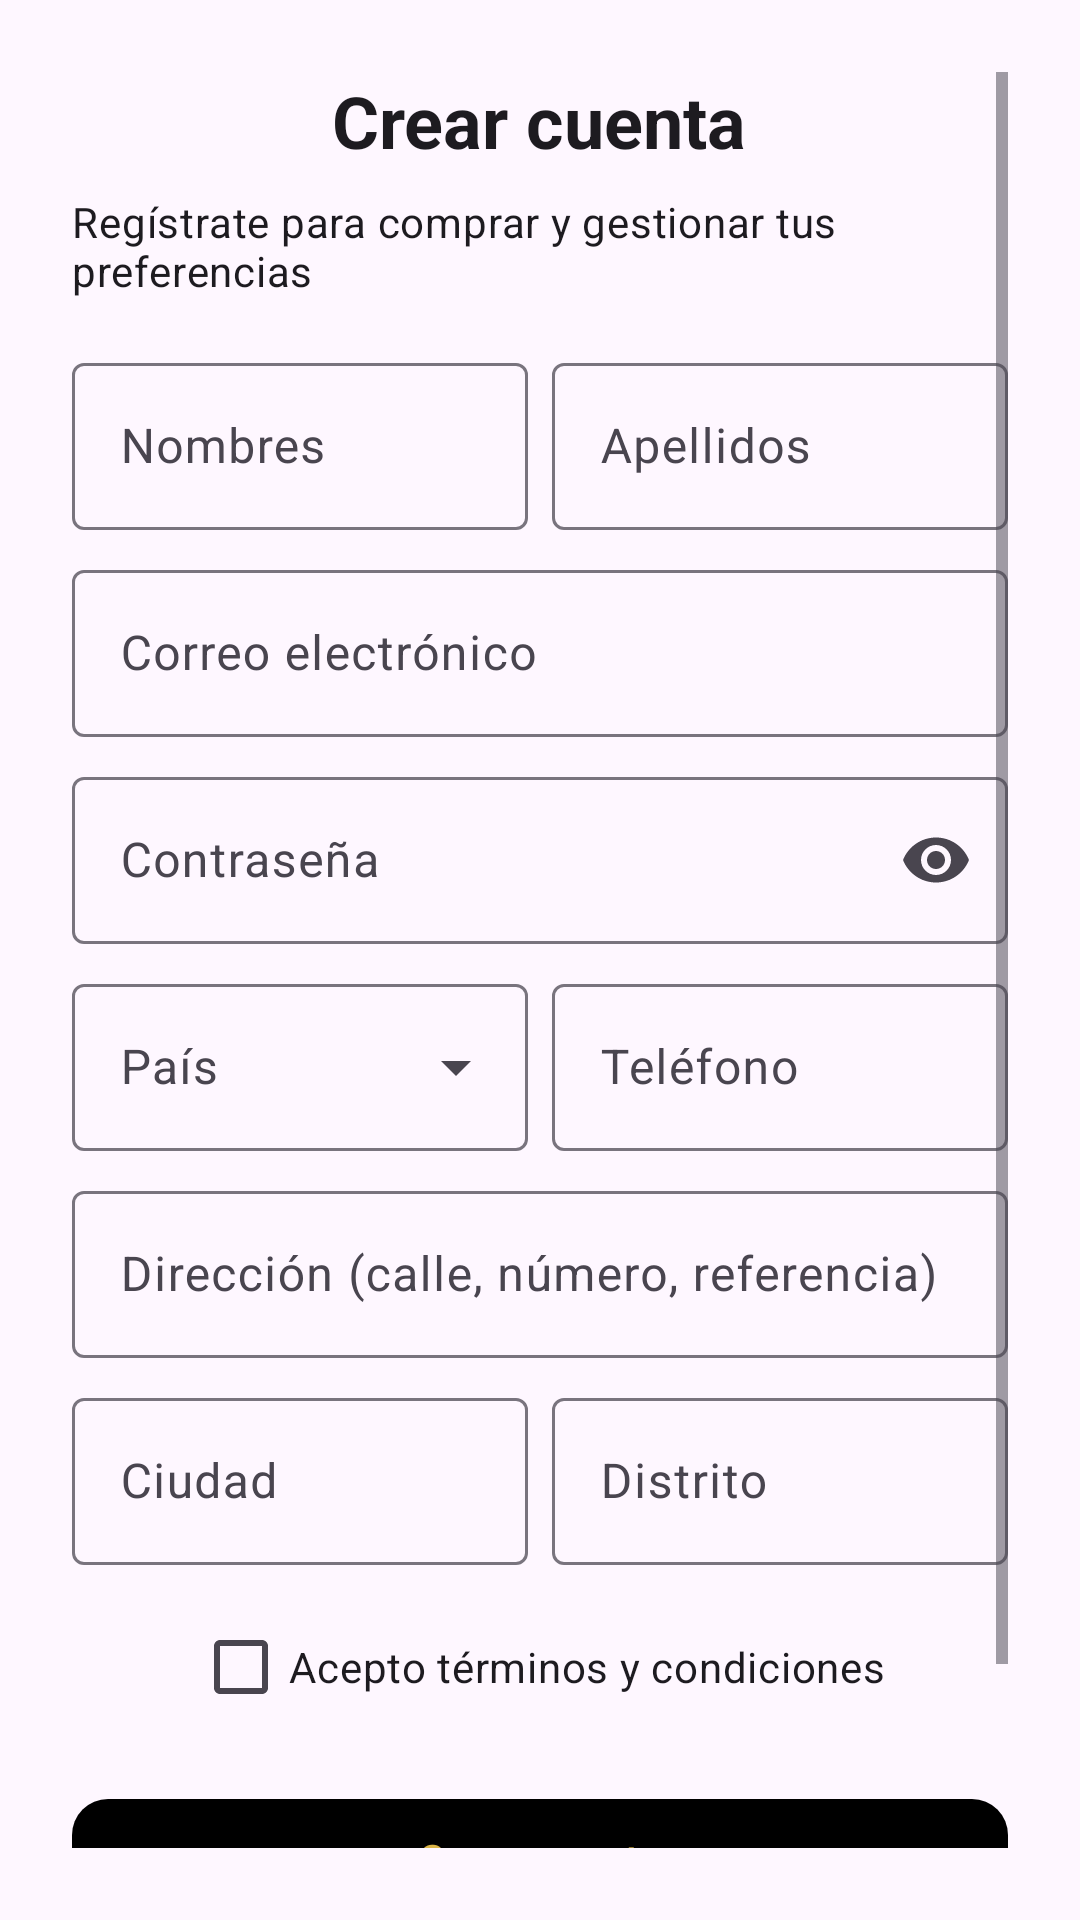

Layout XML and referenced resources for this Android screen:
<!-- AndroidManifest.xml: application theme Theme.Ladorada -->
<!-- res/layout/fragment_register.xml -->
<?xml version="1.0" encoding="utf-8"?>
<FrameLayout xmlns:android="http://schemas.android.com/apk/res/android"
    xmlns:tools="http://schemas.android.com/tools"
    android:layout_width="match_parent"
    android:layout_height="match_parent"
    tools:context=".RegisterFragment">

    <ScrollView xmlns:android="http://schemas.android.com/apk/res/android"
        xmlns:app="http://schemas.android.com/apk/res-auto"
        xmlns:tools="http://schemas.android.com/tools"
        android:layout_width="match_parent"
        android:layout_height="match_parent"
        android:padding="24dp"
        tools:context=".RegisterActivity">

        <LinearLayout
            android:layout_width="match_parent"
            android:layout_height="wrap_content"
            android:gravity="center_horizontal"
            android:orientation="vertical"
            android:paddingBottom="32dp">

            
            <TextView
                android:layout_width="wrap_content"
                android:layout_height="wrap_content"
                android:layout_marginBottom="8dp"
                android:text="Crear cuenta"
                android:textAppearance="@style/TextAppearance.Material3.HeadlineSmall"
                android:textStyle="bold" />

            <TextView
                android:layout_width="wrap_content"
                android:layout_height="wrap_content"
                android:layout_marginBottom="16dp"
                android:text="Regístrate para comprar y gestionar tus preferencias"
                android:textAppearance="@style/TextAppearance.Material3.BodyMedium" />

            
            <LinearLayout
                android:layout_width="match_parent"
                android:layout_height="wrap_content"
                android:orientation="horizontal"
                android:weightSum="2">

                <com.google.android.material.textfield.TextInputLayout
                    style="@style/Widget.Material3.TextInputLayout.OutlinedBox"
                    android:layout_width="0dp"
                    android:layout_height="wrap_content"
                    android:layout_weight="1"
                    android:hint="Nombres">

                    <com.google.android.material.textfield.TextInputEditText
                        android:id="@+id/inputNombre"
                        android:layout_width="match_parent"
                        android:layout_height="wrap_content" />
                </com.google.android.material.textfield.TextInputLayout>

                <Space
                    android:layout_width="8dp"
                    android:layout_height="wrap_content" />

                <com.google.android.material.textfield.TextInputLayout
                    style="@style/Widget.Material3.TextInputLayout.OutlinedBox"
                    android:layout_width="0dp"
                    android:layout_height="wrap_content"
                    android:layout_weight="1"
                    android:hint="Apellidos">

                    <com.google.android.material.textfield.TextInputEditText
                        android:id="@+id/inputApellido"
                        android:layout_width="match_parent"
                        android:layout_height="wrap_content" />
                </com.google.android.material.textfield.TextInputLayout>
            </LinearLayout>

            
            <LinearLayout
                android:layout_width="match_parent"
                android:layout_height="wrap_content"
                android:layout_marginTop="8dp"
                android:orientation="horizontal"
                android:weightSum="2">

                <com.google.android.material.textfield.TextInputLayout
                    style="@style/Widget.Material3.TextInputLayout.OutlinedBox"
                    android:layout_width="match_parent"
                    android:layout_height="wrap_content"
                    android:layout_weight="1"
                    android:hint="Correo electrónico">

                    <com.google.android.material.textfield.TextInputEditText
                        android:id="@+id/inputEmail"
                        android:layout_width="match_parent"
                        android:layout_height="wrap_content"
                        android:inputType="textEmailAddress" />
                </com.google.android.material.textfield.TextInputLayout>
            </LinearLayout>

            
            <LinearLayout
                android:layout_width="match_parent"
                android:layout_height="wrap_content"
                android:layout_marginTop="8dp"
                android:orientation="horizontal"
                android:weightSum="2">

                <com.google.android.material.textfield.TextInputLayout
                    style="@style/Widget.Material3.TextInputLayout.OutlinedBox"
                    android:layout_width="match_parent"
                    android:layout_height="wrap_content"
                    android:layout_weight="1"
                    android:hint="Contraseña"
                    app:endIconMode="password_toggle">

                    <com.google.android.material.textfield.TextInputEditText
                        android:id="@+id/inputPassword"
                        android:layout_width="match_parent"
                        android:layout_height="wrap_content"
                        android:inputType="textPassword" />
                </com.google.android.material.textfield.TextInputLayout>
            </LinearLayout>

            
            <LinearLayout
                android:layout_width="match_parent"
                android:layout_height="wrap_content"
                android:layout_marginTop="8dp"
                android:orientation="horizontal"
                android:weightSum="2">

                <com.google.android.material.textfield.TextInputLayout
                    style="@style/Widget.Material3.TextInputLayout.OutlinedBox.ExposedDropdownMenu"
                    android:layout_width="0dp"
                    android:layout_height="wrap_content"
                    android:layout_weight="1"
                    android:hint="País">

                    <com.google.android.material.textfield.MaterialAutoCompleteTextView
                        android:id="@+id/inputPais"
                        android:layout_width="match_parent"
                        android:layout_height="wrap_content"
                        android:entries="@array/paises_array"
                        android:inputType="none" />
                </com.google.android.material.textfield.TextInputLayout>

                <Space
                    android:layout_width="8dp"
                    android:layout_height="wrap_content" />

                <com.google.android.material.textfield.TextInputLayout
                    style="@style/Widget.Material3.TextInputLayout.OutlinedBox"
                    android:layout_width="0dp"
                    android:layout_height="wrap_content"
                    android:layout_weight="1"
                    android:hint="Teléfono">

                    <com.google.android.material.textfield.TextInputEditText
                        android:id="@+id/inputTelefono"
                        android:layout_width="match_parent"
                        android:layout_height="wrap_content"
                        android:inputType="phone" />
                </com.google.android.material.textfield.TextInputLayout>
            </LinearLayout>

            
            <com.google.android.material.textfield.TextInputLayout
                style="@style/Widget.Material3.TextInputLayout.OutlinedBox"
                android:layout_width="match_parent"
                android:layout_height="wrap_content"
                android:layout_marginTop="8dp"
                android:hint="Dirección (calle, número, referencia)">

                <com.google.android.material.textfield.TextInputEditText
                    android:id="@+id/inputDireccion"
                    android:layout_width="match_parent"
                    android:layout_height="wrap_content" />
            </com.google.android.material.textfield.TextInputLayout>

            
            <LinearLayout
                android:layout_width="match_parent"
                android:layout_height="wrap_content"
                android:layout_marginTop="8dp"
                android:orientation="horizontal"
                android:weightSum="2">


                
                <com.google.android.material.textfield.TextInputLayout
                    style="@style/Widget.Material3.TextInputLayout.OutlinedBox"
                    android:layout_width="0dp"
                    android:layout_height="wrap_content"
                    android:layout_weight="1"
                    android:hint="Ciudad">

                    <com.google.android.material.textfield.TextInputEditText
                        android:id="@+id/inputCiudad"
                        android:layout_width="match_parent"
                        android:layout_height="wrap_content" />
                </com.google.android.material.textfield.TextInputLayout>

                <Space
                    android:layout_width="8dp"
                    android:layout_height="wrap_content" />

                <com.google.android.material.textfield.TextInputLayout
                    style="@style/Widget.Material3.TextInputLayout.OutlinedBox"
                    android:layout_width="0dp"
                    android:layout_height="wrap_content"
                    android:layout_weight="1"
                    android:hint="Distrito">

                    <com.google.android.material.textfield.TextInputEditText
                        android:id="@+id/inputDistrito"
                        android:layout_width="match_parent"
                        android:layout_height="wrap_content" />
                </com.google.android.material.textfield.TextInputLayout>

            </LinearLayout>

            
            <com.google.android.material.checkbox.MaterialCheckBox
                android:id="@+id/checkTerminos"
                android:layout_width="wrap_content"
                android:layout_height="wrap_content"
                android:layout_marginTop="10dp"
                android:text="Acepto términos y condiciones" />

            
            <com.google.android.material.button.MaterialButton
                android:id="@+id/btnCrearCuenta"
                android:layout_width="match_parent"
                android:layout_height="wrap_content"
                android:layout_marginTop="16dp"
                android:text="Crear cuenta"
                android:textColor="@color/dorado"
                app:backgroundTint="@color/black"
                app:cornerRadius="12dp" />

            
            <TextView
                android:layout_width="wrap_content"
                android:layout_height="wrap_content"
                android:layout_marginTop="8dp"
                android:text="Si omites un dato obligatorio, verás una advertencia para completarlo."
                android:textAlignment="center"
                android:textAppearance="@style/TextAppearance.Material3.BodySmall"
                android:textColor="@color/red" />

        </LinearLayout>
    </ScrollView>
</FrameLayout>
<!-- resources referenced by this layout -->
<resources>
  <string-array name="paises_array">
          <item>Perú</item>
          <item>Chile</item>
          <item>Argentina</item>
          <item>Colombia</item>
          <item>México</item>
          <item>España</item>
          <item>Estados Unidos</item>
      </string-array>
  <color name="black">#FF000000</color>
  <color name="dorado">#DBB547</color>&gt;
  <color name="red">#ED8B8B</color>
  <style name="Theme.Ladorada" parent="Base.Theme.Ladorada" />
  <style name="Base.Theme.Ladorada" parent="Theme.Material3.DayNight.NoActionBar">
          
          
      </style>
</resources>
